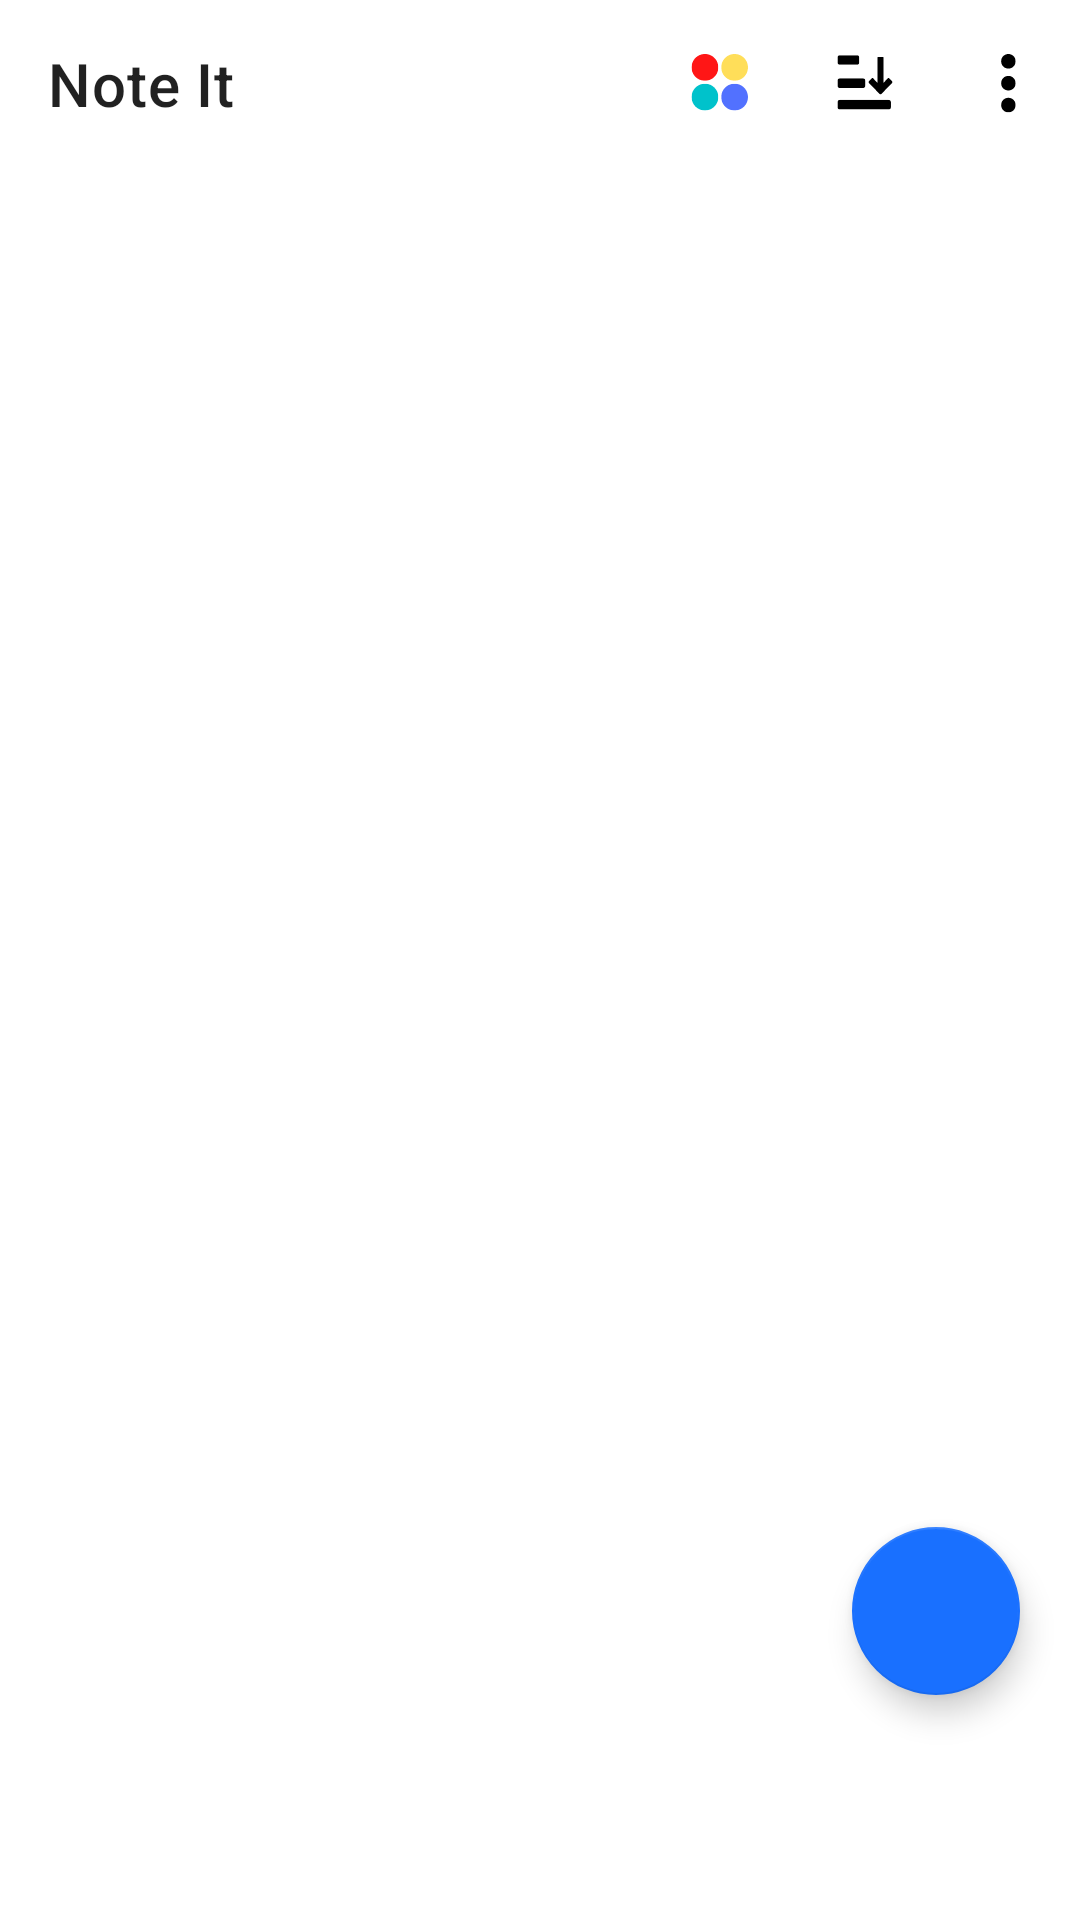

Reconstruct the res/layout file that produces this screen, plus the resources it refers to.
<!-- AndroidManifest.xml: application theme Theme.CleanNoteApp -->
<!-- res/layout/fragment_list.xml -->
<?xml version="1.0" encoding="utf-8"?>
<androidx.constraintlayout.widget.ConstraintLayout xmlns:android="http://schemas.android.com/apk/res/android"
    xmlns:app="http://schemas.android.com/apk/res-auto"
    xmlns:tools="http://schemas.android.com/tools"
    android:layout_width="match_parent"
    android:layout_height="match_parent"
    android:orientation="vertical"
    tools:context=".presentation.notelist.ListFragment">

    <com.google.android.material.appbar.AppBarLayout
        android:id="@+id/app_bar_layout"
        android:layout_width="match_parent"
        android:layout_height="wrap_content"
        android:background="@color/appbar_bg_color"
        app:elevation="@dimen/no_bottom_border"
        app:layout_constraintEnd_toEndOf="parent"
        app:layout_constraintStart_toStartOf="parent"
        app:layout_constraintTop_toTopOf="parent">

        <androidx.appcompat.widget.Toolbar
            android:id="@+id/app_bar"
            android:layout_width="match_parent"
            android:layout_height="?actionBarSize"
            app:menu="@menu/list_fragment_menu"
            app:title="@string/app_name" />
    </com.google.android.material.appbar.AppBarLayout>

    <androidx.recyclerview.widget.RecyclerView
        android:id="@+id/recyclerView"
        android:layout_width="match_parent"
        android:layout_height="0dp"
        android:layout_marginLeft="8dp"
        android:layout_marginTop="0dp"
        android:layout_marginRight="8dp"
        android:paddingBottom="@dimen/bottom_navigation_height"
        app:layout_constraintBottom_toBottomOf="parent"
        app:layout_constraintEnd_toEndOf="parent"
        app:layout_constraintHorizontal_bias="0.0"
        app:layout_constraintStart_toStartOf="parent"
        app:layout_constraintTop_toBottomOf="@+id/app_bar_layout"
        app:layout_constraintVertical_bias="0.0" />

    <com.google.android.material.floatingactionbutton.FloatingActionButton
        android:id="@+id/floatingActionButton"
        android:layout_width="wrap_content"
        android:layout_height="wrap_content"
        android:layout_marginEnd="20dp"
        android:layout_marginBottom="75dp"
        android:clickable="true"
        android:contentDescription="@string/todo"
        android:focusable="true"
        android:src="@drawable/ic_baseline_edit_24"
        android:visibility="visible"
        app:layout_constraintBottom_toBottomOf="parent"
        app:layout_constraintEnd_toEndOf="parent" />

    <com.google.android.material.bottomnavigation.BottomNavigationView
        android:id="@+id/listBottomNavigationView"
        android:layout_width="match_parent"
        android:layout_height="@dimen/bottom_navigation_height"
        android:background="@color/appbar_bg_color"
        android:visibility="gone"
        app:elevation="5dp"
        app:itemIconSize="30dp"
        app:itemIconTint="@drawable/list_bottom_nav_colors"
        app:labelVisibilityMode="unlabeled"
        app:layout_constraintBottom_toBottomOf="parent"
        app:layout_constraintEnd_toEndOf="parent"
        app:layout_constraintHorizontal_bias="0.0"
        app:layout_constraintStart_toStartOf="parent"
        app:layout_constraintTop_toTopOf="parent"
        app:layout_constraintVertical_bias="1.0"
        app:menu="@menu/multiselection_bottom_nav" />
</androidx.constraintlayout.widget.ConstraintLayout>
<!-- resources referenced by this layout -->
<resources>
  <color name="appbar_bg_color">#FFFFFF</color>
  <dimen name="bottom_navigation_height">60dp</dimen>
  <dimen name="no_bottom_border">0dp</dimen>
  <!-- drawable list_bottom_nav_colors (drawable) -->
  <?xml version="1.0" encoding="utf-8"?>
  <selector xmlns:android="http://schemas.android.com/apk/res/android">
      <item android:color = "@color/blue" android:state_checked="true"/>
      <item android:color = "@color/blue" android:state_checked="false"/>
  </selector>
  <string name="app_name">Note It</string>
  <string name="todo">TODO</string>
  <style name="Theme.CleanNoteApp" parent="Theme.MaterialComponents.DayNight.NoActionBar">
          
          <item name="colorPrimary">@color/white</item>
          <item name="colorPrimaryVariant">@color/white</item>
          <item name="colorOnPrimary">@color/black</item>
          
          <item name="colorSecondary">@color/color_three_primary</item>
          <item name="colorSecondaryVariant">@color/teal_700</item>
          <item name="colorOnSecondary">@color/white</item>
          <item name="android:windowLightStatusBar">true</item>
          
          
          <item name="android:statusBarColor">?attr/colorPrimaryVariant</item>
          
          <item name="bottomSheetDialogTheme">@style/AppBottomSheetDialogTheme</item>
          <item name="actionOverflowMenuStyle">@style/OverflowMenu</item>
      </style>
  <color name="blue">#1970ff</color>
  <color name="white">#FFFFFFFF</color>
  <color name="black">#FF000000</color>
  <color name="color_three_primary">#1970ff</color>
  <color name="teal_700">#FF018786</color>
  <style name="AppBottomSheetDialogTheme" parent="Theme.Design.Light.BottomSheetDialog">
          <item name="bottomSheetStyle">@style/AppModalStyle</item>
      </style>
  <style name="OverflowMenu" parent="Widget.AppCompat.PopupMenu.Overflow">
          <item name="android:overlapAnchor">false</item>
          <item name="android:dropDownVerticalOffset">4dp</item>
      </style>
  <style name="AppModalStyle" parent="Widget.Design.BottomSheet.Modal">
          <item name="android:background">@drawable/rounded_dialog</item>
      </style>
</resources>
